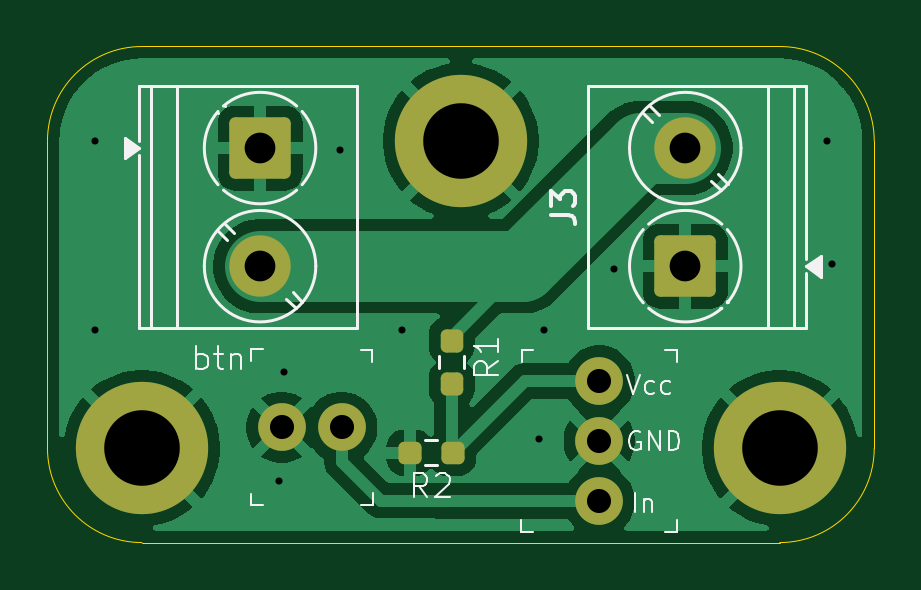
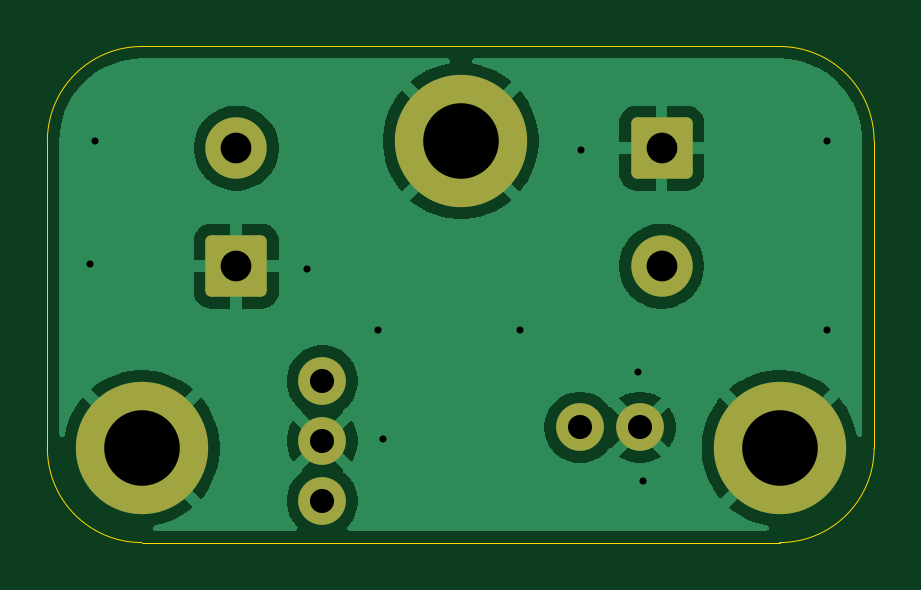
Circuit board: 11 layer files. Board 35.0 x 21.0 mm.
- bottom_copper: relay_board-B_Cu.gbr (28646 bytes)
- bottom_mask: relay_board-B_Mask.gbr (1745 bytes)
- paste: relay_board-B_Paste.gbr (468 bytes)
- bottom_silk: relay_board-B_Silkscreen.gbr (469 bytes)
- outline: relay_board-Edge_Cuts.gbr (1000 bytes)
- top_copper: relay_board-F_Cu.gbr (33625 bytes)
- top_mask: relay_board-F_Mask.gbr (2104 bytes)
- paste: relay_board-F_Paste.gbr (1367 bytes)
- top_silk: relay_board-F_Silkscreen.gbr (11417 bytes)
- drill: relay_board-NPTH.drl (283 bytes)
- drill: relay_board-PTH.drl (832 bytes)

=== bottom_copper: relay_board-B_Cu.gbr (28646 bytes, source omitted) ===
=== bottom_mask: relay_board-B_Mask.gbr (1745 bytes, source withheld) ===
=== paste: relay_board-B_Paste.gbr ===
%TF.GenerationSoftware,KiCad,Pcbnew,9.0.0-1.fc41*%
%TF.CreationDate,2025-04-21T01:51:51+02:00*%
%TF.ProjectId,relay_board,72656c61-795f-4626-9f61-72642e6b6963,rev?*%
%TF.SameCoordinates,Original*%
%TF.FileFunction,Paste,Bot*%
%TF.FilePolarity,Positive*%
%FSLAX46Y46*%
G04 Gerber Fmt 4.6, Leading zero omitted, Abs format (unit mm)*
G04 Created by KiCad (PCBNEW 9.0.0-1.fc41) date 2025-04-21 01:51:51*
%MOMM*%
%LPD*%
G01*
G04 APERTURE LIST*
G04 APERTURE END LIST*
M02*

=== bottom_silk: relay_board-B_Silkscreen.gbr ===
%TF.GenerationSoftware,KiCad,Pcbnew,9.0.0-1.fc41*%
%TF.CreationDate,2025-04-21T01:51:51+02:00*%
%TF.ProjectId,relay_board,72656c61-795f-4626-9f61-72642e6b6963,rev?*%
%TF.SameCoordinates,Original*%
%TF.FileFunction,Legend,Bot*%
%TF.FilePolarity,Positive*%
%FSLAX46Y46*%
G04 Gerber Fmt 4.6, Leading zero omitted, Abs format (unit mm)*
G04 Created by KiCad (PCBNEW 9.0.0-1.fc41) date 2025-04-21 01:51:51*
%MOMM*%
%LPD*%
G01*
G04 APERTURE LIST*
G04 APERTURE END LIST*
M02*

=== outline: relay_board-Edge_Cuts.gbr ===
%TF.GenerationSoftware,KiCad,Pcbnew,9.0.0-1.fc41*%
%TF.CreationDate,2025-04-21T01:51:52+02:00*%
%TF.ProjectId,relay_board,72656c61-795f-4626-9f61-72642e6b6963,rev?*%
%TF.SameCoordinates,Original*%
%TF.FileFunction,Profile,NP*%
%FSLAX46Y46*%
G04 Gerber Fmt 4.6, Leading zero omitted, Abs format (unit mm)*
G04 Created by KiCad (PCBNEW 9.0.0-1.fc41) date 2025-04-21 01:51:52*
%MOMM*%
%LPD*%
G01*
G04 APERTURE LIST*
%TA.AperFunction,Profile*%
%ADD10C,0.050000*%
%TD*%
G04 APERTURE END LIST*
D10*
X161000000Y-68000000D02*
G75*
G02*
X165000000Y-72000000I0J-4000000D01*
G01*
X130000000Y-72000000D02*
G75*
G02*
X134000000Y-68000000I4000000J0D01*
G01*
X134000000Y-89000000D02*
G75*
G02*
X130000000Y-85000000I0J4000000D01*
G01*
X130000000Y-85000000D02*
X130000000Y-72000000D01*
X165000000Y-85000000D02*
G75*
G02*
X161000000Y-89000000I-4000000J0D01*
G01*
X165000000Y-85000000D02*
X165000000Y-72000000D01*
X134000000Y-68000000D02*
X161000000Y-68000000D01*
X134000000Y-89000000D02*
X161000000Y-89000000D01*
M02*

=== top_copper: relay_board-F_Cu.gbr (33625 bytes, source omitted) ===
=== top_mask: relay_board-F_Mask.gbr (2104 bytes, source withheld) ===
=== paste: relay_board-F_Paste.gbr (1367 bytes, source withheld) ===
=== top_silk: relay_board-F_Silkscreen.gbr (11417 bytes, source omitted) ===
=== drill: relay_board-NPTH.drl ===
M48
; DRILL file {KiCad 9.0.0-1.fc41} date 2025-04-21T01:51:48+0200
; FORMAT={-:-/ absolute / metric / decimal}
; #@! TF.CreationDate,2025-04-21T01:51:48+02:00
; #@! TF.GenerationSoftware,Kicad,Pcbnew,9.0.0-1.fc41
; #@! TF.FileFunction,NonPlated,1,2,NPTH
FMAT,2
METRIC
%
G90
G05
M30

=== drill: relay_board-PTH.drl ===
M48
; DRILL file {KiCad 9.0.0-1.fc41} date 2025-04-21T01:51:48+0200
; FORMAT={-:-/ absolute / metric / decimal}
; #@! TF.CreationDate,2025-04-21T01:51:48+02:00
; #@! TF.GenerationSoftware,Kicad,Pcbnew,9.0.0-1.fc41
; #@! TF.FileFunction,Plated,1,2,PTH
FMAT,2
METRIC
; #@! TA.AperFunction,Plated,PTH,ViaDrill
T1C0.300
; #@! TA.AperFunction,Plated,PTH,ComponentDrill
T2C1.020
; #@! TA.AperFunction,Plated,PTH,ComponentDrill
T3C1.300
; #@! TA.AperFunction,Plated,PTH,ComponentDrill
T4C3.200
%
G90
G05
T1
X132.0Y-72.0
X132.0Y-80.0
X139.8Y-86.4
X140.0Y-81.8
X142.4Y-72.4
X145.0Y-80.0
X150.8Y-84.6
X151.0Y-80.0
X154.0Y-77.4
X163.0Y-72.0
X163.2Y-77.2
T2
X139.917Y-84.125
X142.457Y-84.125
X153.357Y-82.155
X153.357Y-84.695
X153.357Y-87.235
T3
X139.0Y-72.3
X139.0Y-77.3
X157.0Y-72.3
X157.0Y-77.3
T4
X134.0Y-85.0
X147.5Y-72.0
X161.0Y-85.0
M30

